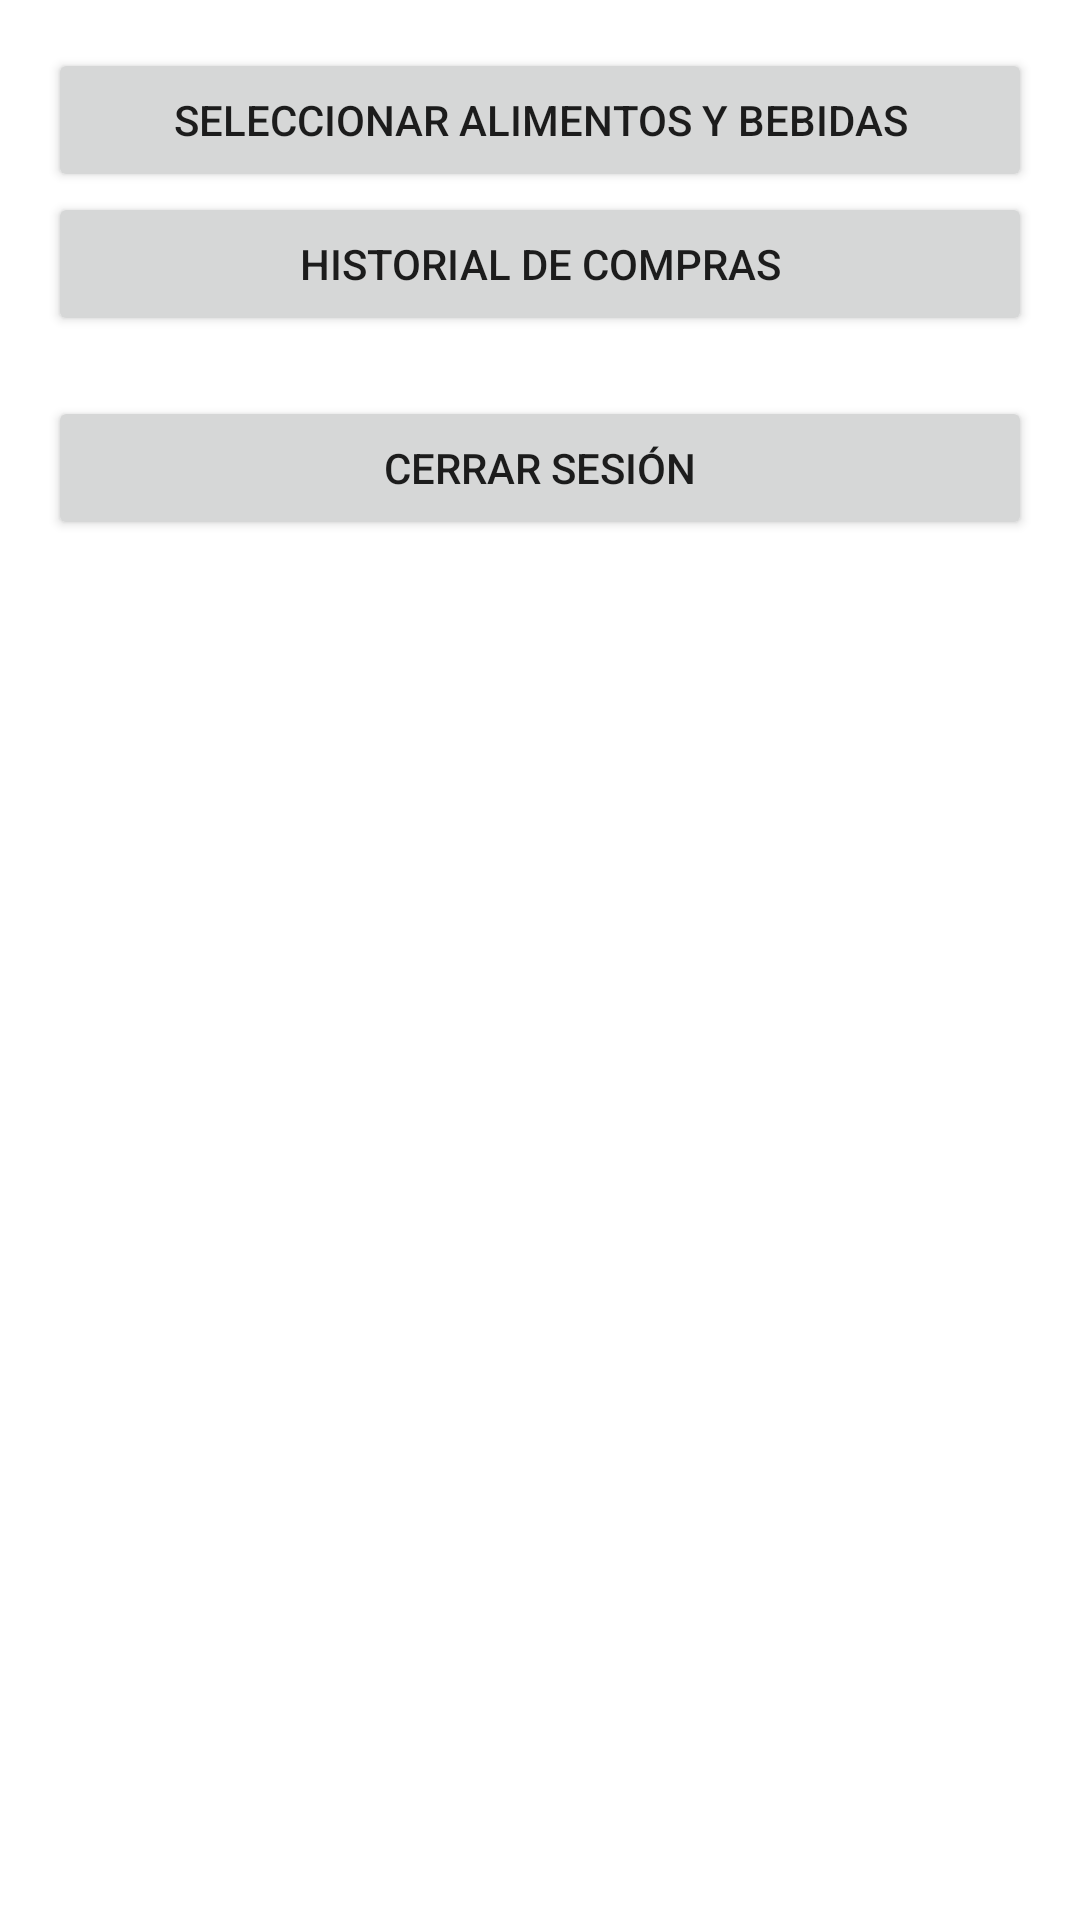

Produce the Android XML layout that renders to this screen, including the resource entries it uses.
<!-- AndroidManifest.xml: application theme AppTheme -->
<!-- res/layout/activity_menu.xml -->
<?xml version="1.0" encoding="utf-8"?>
<LinearLayout xmlns:android="http://schemas.android.com/apk/res/android"
    android:layout_width="match_parent"
    android:layout_height="match_parent"
    android:orientation="vertical"
    android:padding="16dp">


    <Button
        android:id="@+id/select_items_button"
        android:layout_width="match_parent"
        android:layout_height="wrap_content"
        android:text="@string/select_items_button" />

    <Button
        android:id="@+id/order_history_button"
        android:layout_width="match_parent"
        android:layout_height="wrap_content"
        android:text="@string/order_history_button" />

    <Button
        android:id="@+id/logout_button"
        android:layout_width="match_parent"
        android:layout_height="wrap_content"
        android:text="Cerrar Sesión"
        android:layout_marginTop="20dp"/>
</LinearLayout>
<!-- resources referenced by this layout -->
<resources>
  <string name="order_history_button">Historial de Compras</string>
  <string name="select_items_button">Seleccionar Alimentos y Bebidas</string>
  <style name="AppTheme" parent="Theme.MaterialComponents.Light.DarkActionBar">
          <item name="colorPrimary">@color/colorPrimary</item>
          <item name="colorPrimaryDark">@color/colorPrimaryDark</item>
          <item name="colorAccent">@color/colorAccent</item>
          <item name="android:statusBarColor">@color/colorPrimaryDark</item>
      </style>
  <color name="colorPrimary">#388E3C</color>
  <color name="colorPrimaryDark">#2E7D32</color>
  <color name="colorAccent">#FDD835</color>
</resources>
